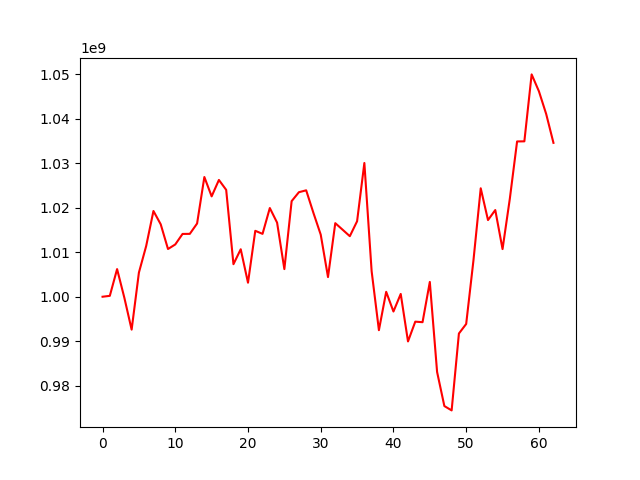

Values plotted in this chart, from the file beside it:
, 0
0, 1000000000
1, 1000202241
2, 1006216980
3, 999756707
4, 992595138
5, 1005432458
6, 1011415710
7, 1019289898
8, 1016290951
9, 1010733307
10, 1011764214
11, 1014125574
12, 1014145806
13, 1016476099
14, 1026931907
15, 1022577726
16, 1026271662
17, 1024042632
18, 1007318019
19, 1010679686
20, 1003151519
21, 1014830023
22, 1014144087
23, 1019952980
24, 1016668544
25, 1006216840
26, 1021504467
27, 1023515917
28, 1023938291
29, 1018836115
30, 1013969812
31, 1004422075
32, 1016548752
33, 1015089552
34, 1013617592
35, 1016981177
36, 1030087252
37, 1005736172
38, 992475697
39, 1001103567
40, 996673537
41, 1000626837
42, 989944437
43, 994393112
44, 994271272
45, 1003327932
46, 983076687
47, 975405547
48, 974428182
49, 991722417
50, 993875392
51, 1008180722
52, 1024393607
53, 1017246182
54, 1019500094
55, 1010720828
56, 1022035144
57, 1034934370
58, 1034957365
59, 1050017063
... 3 more rows
